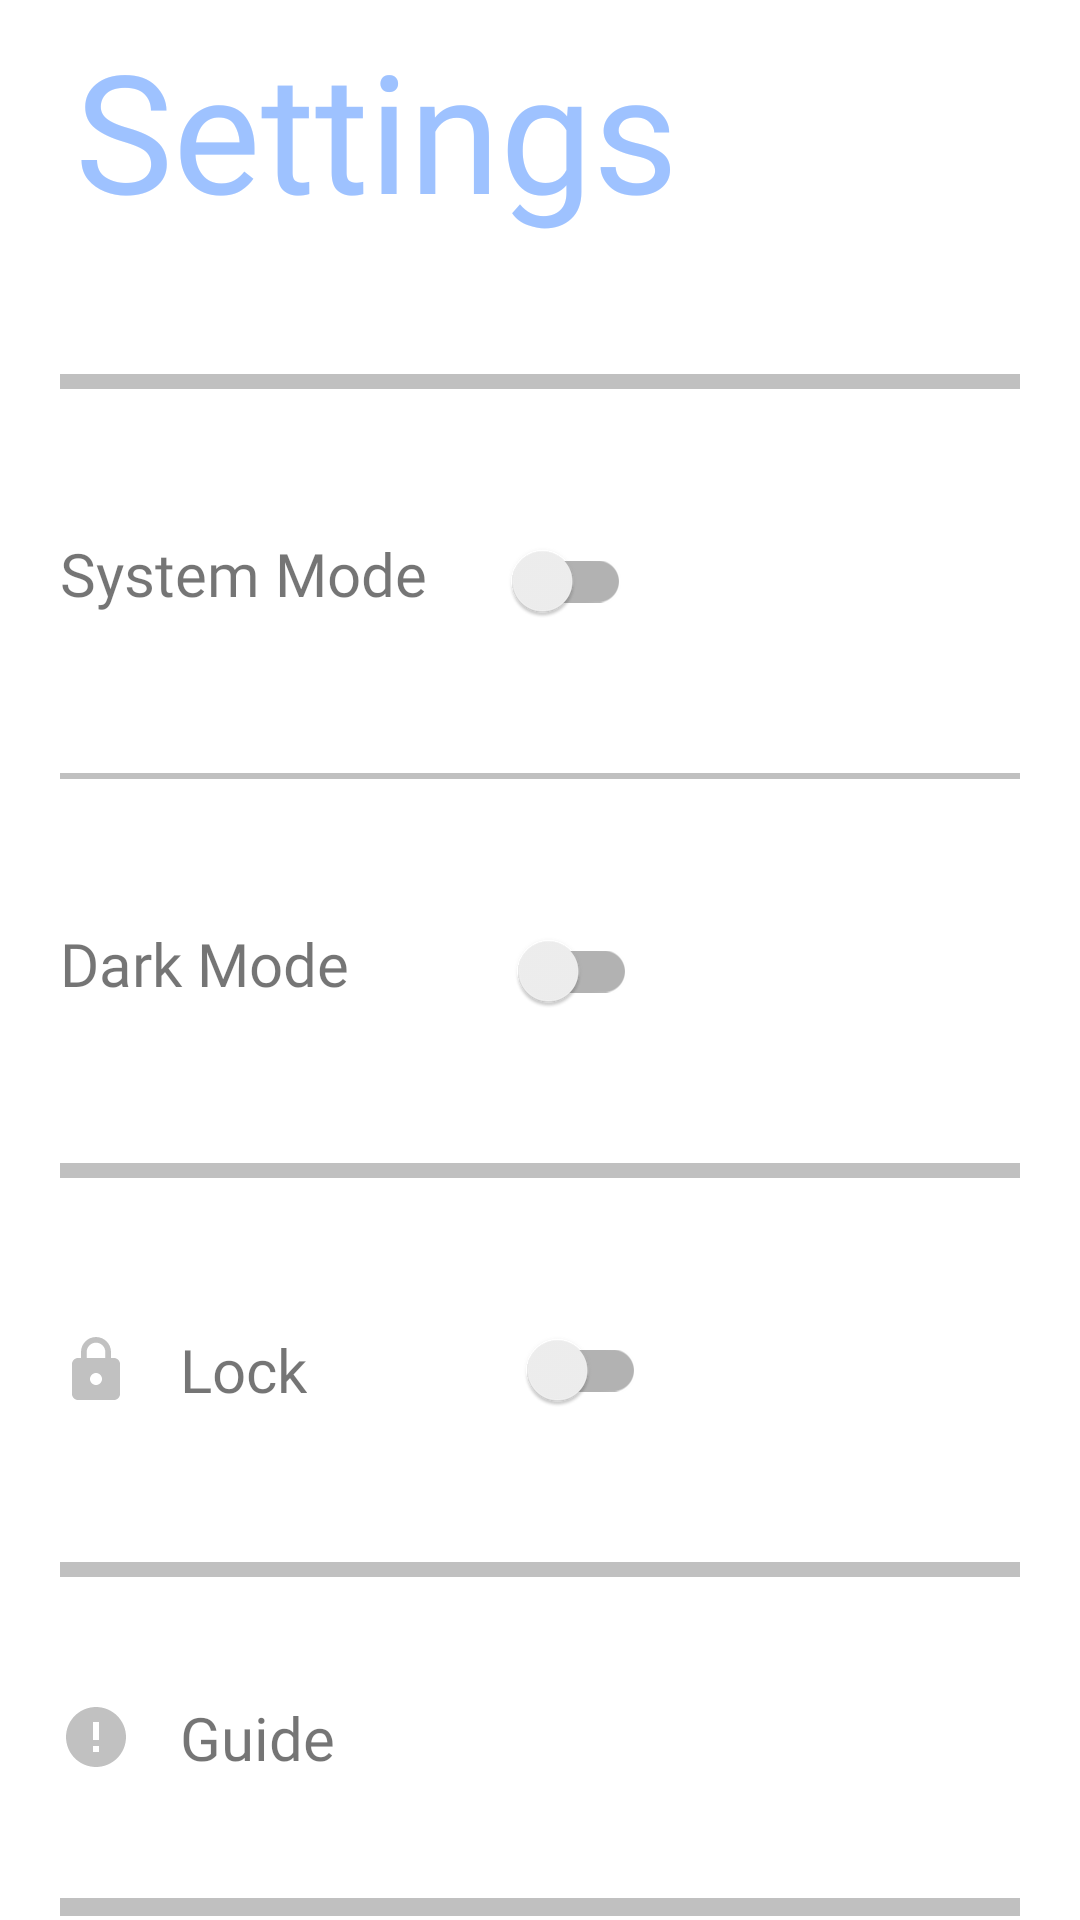

Here is an Android app screen rendered from its layout file. Give the layout XML and the strings, colors and styles it references.
<!-- AndroidManifest.xml: application theme Theme.Memo -->
<!-- res/layout/fragment_setting.xml -->
<?xml version="1.0" encoding="utf-8"?>
<LinearLayout xmlns:android="http://schemas.android.com/apk/res/android"
    xmlns:tools="http://schemas.android.com/tools"
    android:layout_width="match_parent"
    android:layout_height="wrap_content"
    tools:context=".SettingFragment"
    android:orientation="vertical"
    android:gravity="center">

    <TextView
        android:layout_width="match_parent"
        android:layout_height="wrap_content"
        android:layout_margin="25dp"
        android:text="Settings"
        android:textColor="@color/colorPrimary"
        android:textSize="55sp"
        android:fontFamily="@font/gilroy_bold"/>

    <View
        android:background="@color/gray"
        android:layout_width="match_parent"
        android:layout_height="5dp"
        android:layout_margin="20sp">
    </View>

    <LinearLayout
        android:layout_width="match_parent"
        android:layout_height="wrap_content"
        android:layout_margin="20dp">

        <TextView
            android:id="@+id/system"
            android:layout_width="wrap_content"
            android:layout_height="wrap_content"
            android:fontFamily="@font/manrope_regular"
            android:text="System Mode"
            android:textSize="20sp"
            android:textAlignment="center"
            android:gravity="center"/>
        <androidx.appcompat.widget.SwitchCompat
            android:id="@+id/systemSwitch"
            android:layout_width="wrap_content"
            android:layout_height="wrap_content"
            android:layout_marginStart="20dp"/>
    </LinearLayout>

    <View
        android:background="@color/gray"
        android:layout_width="match_parent"
        android:layout_height="2dp"
        android:layout_margin="20sp">
    </View>

    <LinearLayout
        android:layout_width="match_parent"
        android:layout_height="wrap_content"
        android:layout_margin="20dp">

        <TextView
            android:id="@+id/dark"
            android:layout_width="wrap_content"
            android:layout_height="wrap_content"
            android:fontFamily="@font/manrope_regular"
            android:text="Dark Mode"
            android:textSize="20sp"
            android:textAlignment="center"
            android:gravity="center"/>
        <androidx.appcompat.widget.SwitchCompat
            android:id="@+id/darkSwitch"
            android:layout_width="wrap_content"
            android:layout_height="wrap_content"
            android:layout_marginStart="48dp"/>
    </LinearLayout>

    <View
        android:background="@color/gray"
        android:layout_width="match_parent"
        android:layout_height="5dp"
        android:layout_margin="20sp">
    </View>

    <LinearLayout
        android:layout_width="match_parent"
        android:layout_height="wrap_content"
        android:gravity="center_vertical"
        android:layout_margin="20dp">
        <ImageView
            android:layout_width="wrap_content"
            android:layout_height="wrap_content"
            android:src="@drawable/baseline_lock_24"/>
        <TextView
            android:id="@+id/lock"
            android:layout_marginStart="16dp"
            android:layout_width="wrap_content"
            android:layout_height="wrap_content"
            android:fontFamily="@font/manrope_regular"
            android:text="Lock"
            android:textSize="20sp"/>
        <androidx.appcompat.widget.SwitchCompat
            android:id="@+id/lockswitch"
            android:layout_width="wrap_content"
            android:layout_height="wrap_content"
            android:layout_marginStart="65dp"/>
    </LinearLayout>

    <View
        android:background="@color/gray"
        android:layout_width="match_parent"
        android:layout_height="5dp"
        android:layout_margin="20sp">
    </View>

    <LinearLayout
        android:layout_width="match_parent"
        android:layout_height="wrap_content"
        android:gravity="center_vertical"
        android:layout_margin="20dp">
        <ImageView
            android:layout_width="wrap_content"
            android:layout_height="wrap_content"
            android:src="@drawable/baseline_error_24"/>
        <TextView
            android:id="@+id/guide"
            android:layout_marginStart="16dp"
            android:layout_width="wrap_content"
            android:layout_height="wrap_content"
            android:fontFamily="@font/manrope_regular"
            android:text="Guide"
            android:textSize="20sp"/>
    </LinearLayout>

    <View
        android:background="@color/gray"
        android:layout_width="match_parent"
        android:layout_height="6dp"
        android:layout_margin="20sp">
    </View>
</LinearLayout>
<!-- resources referenced by this layout -->
<resources>
  <color name="colorPrimary">#9EC2FF</color>
  <color name="gray">#5B505050</color>
  <!-- drawable baseline_error_24 (drawable) -->
  <vector android:height="24dp" android:tint="#5B505050"
      android:viewportHeight="24" android:viewportWidth="24"
      android:width="24dp" xmlns:android="http://schemas.android.com/apk/res/android">
      <path android:fillColor="@android:color/white" android:pathData="M12,2C6.48,2 2,6.48 2,12s4.48,10 10,10 10,-4.48 10,-10S17.52,2 12,2zM13,17h-2v-2h2v2zM13,13h-2L11,7h2v6z"/>
  </vector>
  <!-- drawable baseline_lock_24 (drawable) -->
  <vector android:height="24dp" android:tint="#5B505050"
      android:viewportHeight="24" android:viewportWidth="24"
      android:width="24dp" xmlns:android="http://schemas.android.com/apk/res/android">
      <path android:fillColor="@android:color/white" android:pathData="M18,8h-1L17,6c0,-2.76 -2.24,-5 -5,-5S7,3.24 7,6v2L6,8c-1.1,0 -2,0.9 -2,2v10c0,1.1 0.9,2 2,2h12c1.1,0 2,-0.9 2,-2L20,10c0,-1.1 -0.9,-2 -2,-2zM12,17c-1.1,0 -2,-0.9 -2,-2s0.9,-2 2,-2 2,0.9 2,2 -0.9,2 -2,2zM15.1,8L8.9,8L8.9,6c0,-1.71 1.39,-3.1 3.1,-3.1 1.71,0 3.1,1.39 3.1,3.1v2z"/>
  </vector>
  <style name="Theme.Memo" parent="Base.Theme.Memo" />
  <style name="Base.Theme.Memo" parent="Theme.MaterialComponents.DayNight.DarkActionBar">
          <item name="colorOnPrimary">@color/white</item>
          <item name="colorControlActivated">@color/bblue</item>
          <item name="colorControlNormal">@color/lightgray</item>
  
          <item name="windowActionBar">false</item>
          <item name="windowNoTitle">true</item>
      </style>
  <color name="white">#FFFFFFFF</color>
  <color name="bblue">#9EC2FF</color>
  <color name="lightgray">#5B9A9A9A</color>
</resources>
